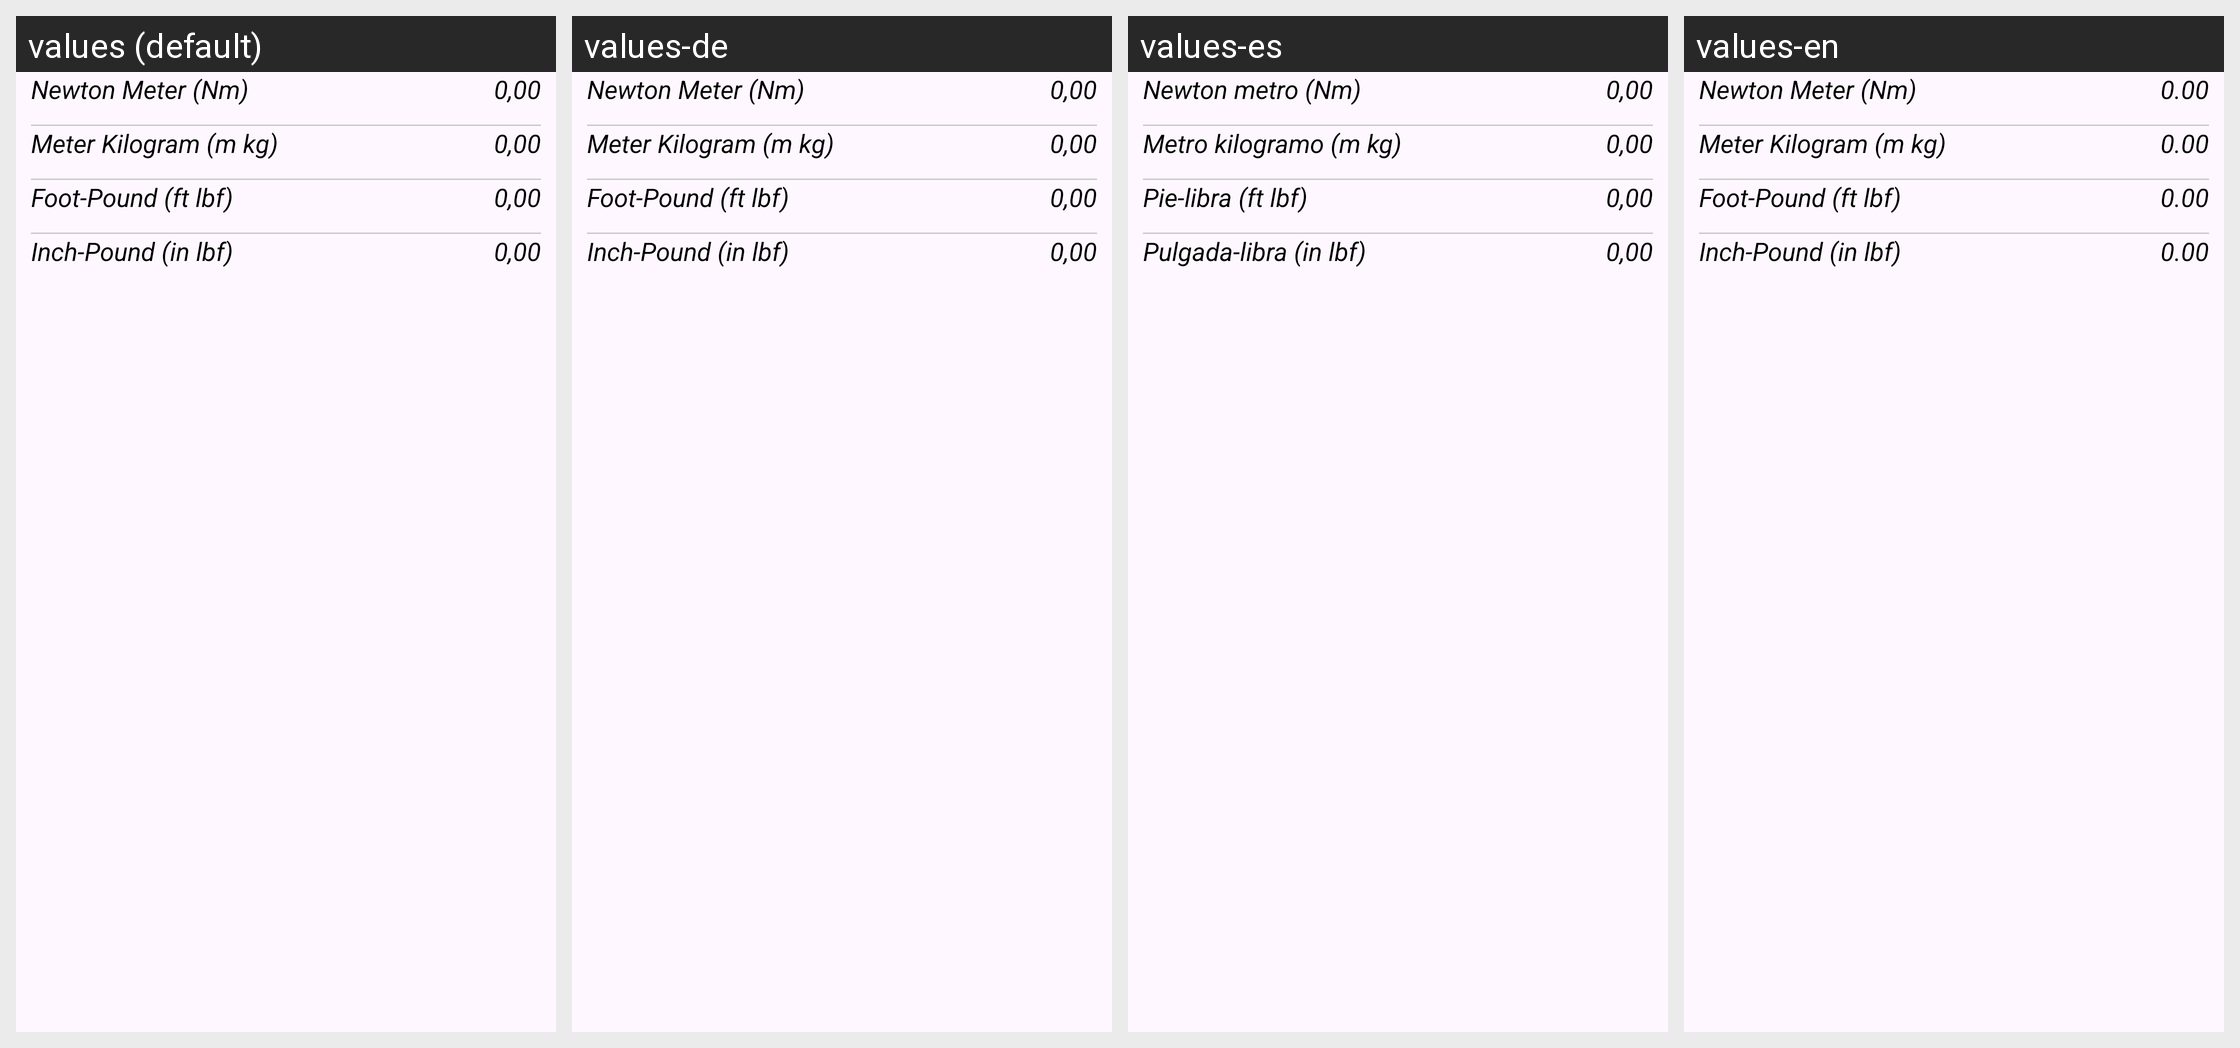

The Android screen above is rendered under several locales of the same app. Produce the string resources it draws, with the default and per-locale values.
Android screen res/layout/torque.xml rendered under 4 locales, left to right: values (default), values-de, values-es, values-en. Device: Nexus 5 (rendered at 1080×1920; each locale shown at half size, 540×960, under a caption strip naming it); theme Theme.RechenMax.
Other locales in the repository, not shown: values-fr.
Strings drawn on this screen, with the default value and each locale's value (text and hints the layout hard-codes, and strings that could not be matched under every locale, appear in the picture but are not listed):

convertNewtonMeter
  values: Newton Meter (Nm)
  values-de: Newton Meter (Nm)
  values-es: Newton metro (Nm)
  values-en: Newton Meter (Nm)

convertNull
  values: 0,00
  values-de: 0,00
  values-es: 0,00
  values-en: 0.00

convertMeterKilogramm
  values: Meter Kilogram (m kg)
  values-de: Meter Kilogram (m kg)
  values-es: Metro kilogramo (m kg)
  values-en: Meter Kilogram (m kg)

convertFootPound
  values: Foot-Pound (ft lbf)
  values-de: Foot-Pound (ft lbf)
  values-es: Pie-libra (ft lbf)
  values-en: Foot-Pound (ft lbf)

convertInchPound
  values: Inch-Pound (in lbf)
  values-de: Inch-Pound (in lbf)
  values-es: Pulgada-libra (in lbf)
  values-en: Inch-Pound (in lbf)
